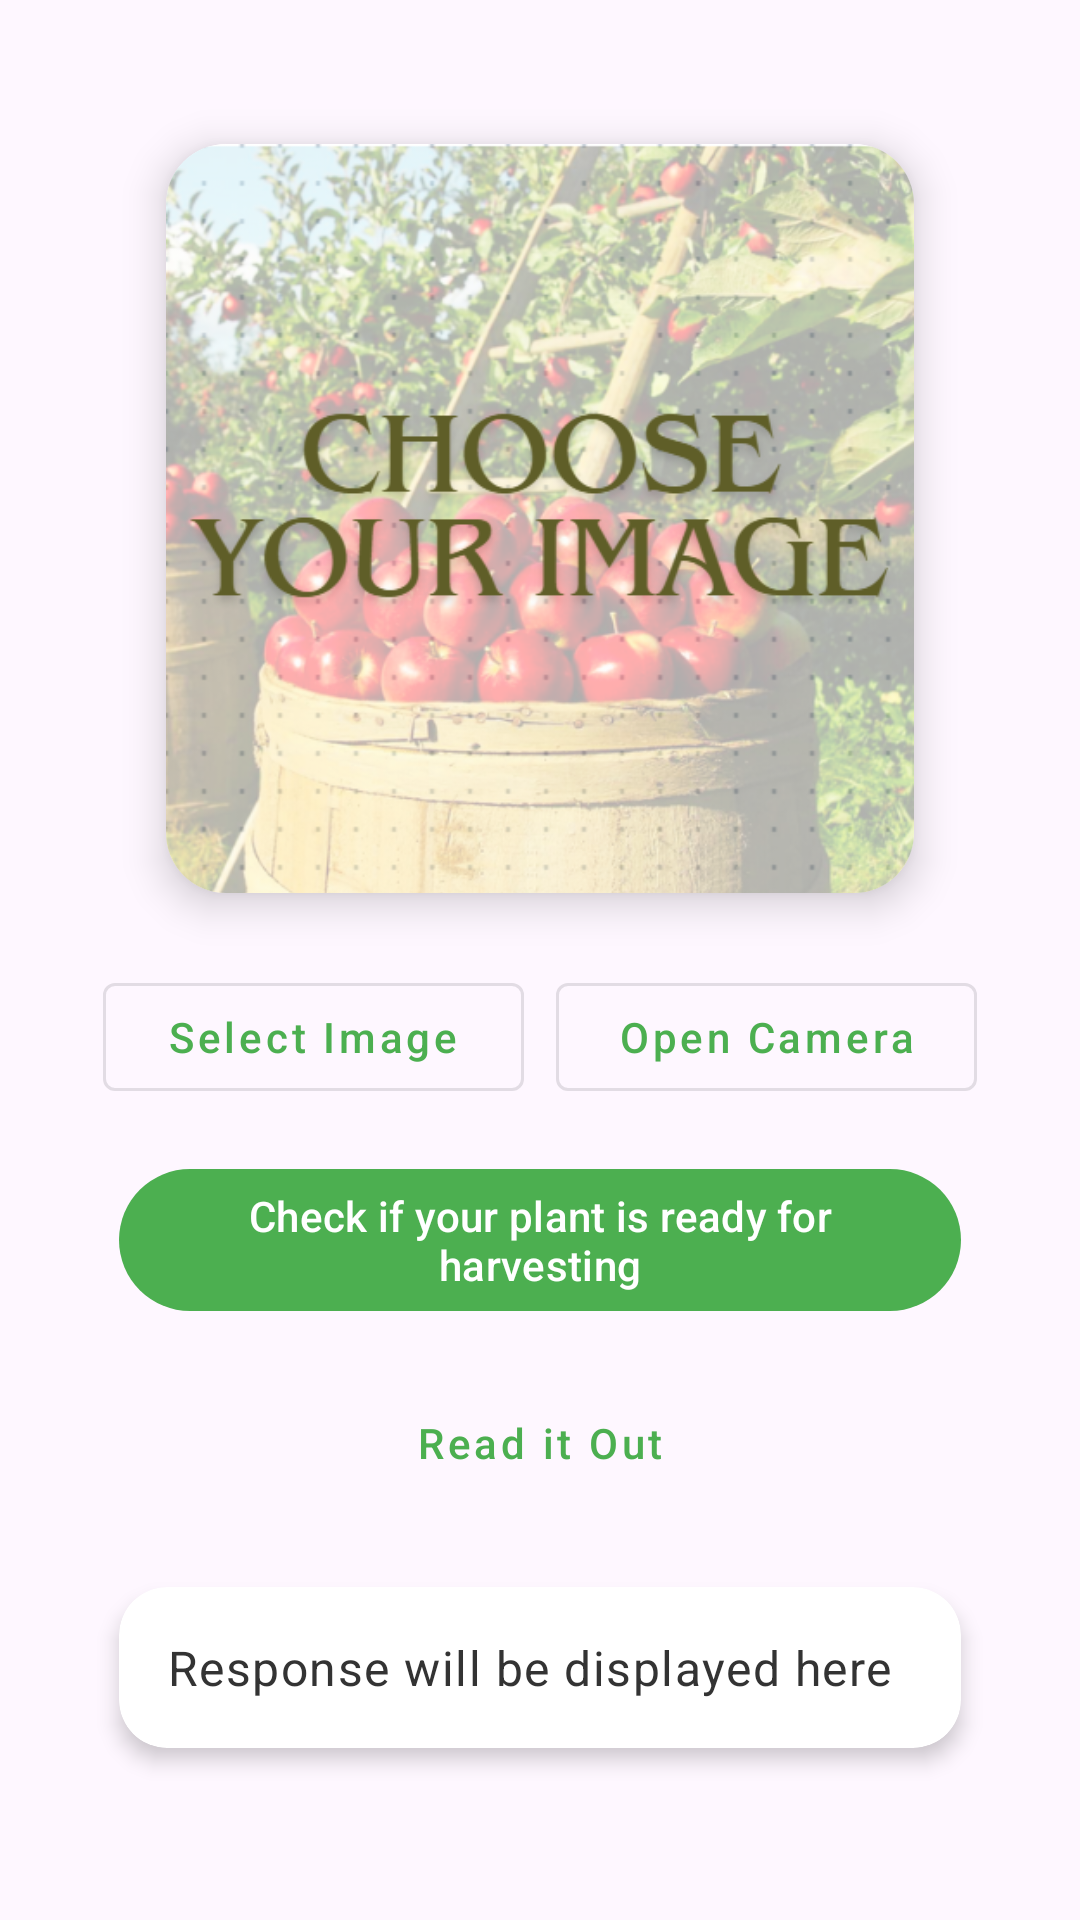

Here is an Android app screen rendered from its layout file. Give the layout XML and the strings, colors and styles it references.
<!-- AndroidManifest.xml: application theme Theme.Cropsproject -->
<!-- res/layout/activity_detect_harvest_time.xml -->
<?xml version="1.0" encoding="utf-8"?>
<androidx.constraintlayout.widget.ConstraintLayout
    xmlns:android="http://schemas.android.com/apk/res/android"
    xmlns:app="http://schemas.android.com/apk/res-auto"
    xmlns:tools="http://schemas.android.com/tools"
    android:id="@+id/main"
    android:layout_width="match_parent"
    android:layout_height="match_parent"
    android:background="@drawable/gradient_background"
    tools:context=".detectHarvestTime">

    <ScrollView
        android:id="@+id/scrollView"
        android:layout_width="match_parent"
        android:layout_height="match_parent"
        android:fillViewport="true"
        app:layout_constraintTop_toTopOf="parent"
        app:layout_constraintBottom_toBottomOf="parent"
        app:layout_constraintStart_toStartOf="parent"
        app:layout_constraintEnd_toEndOf="parent">

        <androidx.constraintlayout.widget.ConstraintLayout
            android:layout_width="match_parent"
            android:layout_height="wrap_content"
            android:padding="24dp">

            <androidx.cardview.widget.CardView
                android:id="@+id/imageCard"
                android:layout_width="0dp"
                android:layout_height="0dp"
                app:layout_constraintDimensionRatio="1:1"
                app:layout_constraintWidth_percent="0.8"
                app:layout_constraintTop_toTopOf="parent"
                app:layout_constraintStart_toStartOf="parent"
                app:layout_constraintEnd_toEndOf="parent"
                app:cardCornerRadius="20dp"
                app:cardElevation="8dp"
                android:layout_marginTop="24dp">

                <ImageView
                    android:id="@+id/imageView"
                    android:layout_width="match_parent"
                    android:layout_height="match_parent"
                    android:scaleType="centerCrop"
                    android:src="@drawable/place_holder"/>

            </androidx.cardview.widget.CardView>

            <com.google.android.material.button.MaterialButton
                android:id="@+id/selectImageButton"
                android:layout_width="0dp"
                android:layout_height="wrap_content"
                android:layout_marginTop="24dp"
                android:text="Select Image"
                android:textAllCaps="false"
                app:iconGravity="textStart"
                app:iconPadding="8dp"
                style="@style/Widget.MaterialComponents.Button.OutlinedButton"
                app:layout_constraintTop_toBottomOf="@id/imageCard"
                app:layout_constraintStart_toStartOf="parent"
                app:layout_constraintEnd_toStartOf="@id/cameraButton"
                app:layout_constraintWidth_percent="0.45"/>

            <com.google.android.material.button.MaterialButton
                android:id="@+id/cameraButton"
                android:layout_width="0dp"
                android:layout_height="wrap_content"
                android:layout_marginTop="24dp"
                android:text="Open Camera"
                android:textAllCaps="false"
                app:iconGravity="textStart"
                app:iconPadding="8dp"
                style="@style/Widget.MaterialComponents.Button.OutlinedButton"
                app:layout_constraintTop_toBottomOf="@id/imageCard"
                app:layout_constraintStart_toEndOf="@id/selectImageButton"
                app:layout_constraintEnd_toEndOf="parent"
                app:layout_constraintWidth_percent="0.45"/>

            <com.google.android.material.button.MaterialButton
                android:id="@+id/sendPromptButton"
                android:layout_width="0dp"
                android:layout_height="wrap_content"
                android:layout_marginTop="16dp"
                android:text="Check if your plant is ready for harvesting"
                android:textAllCaps="false"
                app:iconGravity="textStart"
                app:iconPadding="8dp"
                app:layout_constraintTop_toBottomOf="@id/selectImageButton"
                app:layout_constraintStart_toStartOf="parent"
                app:layout_constraintEnd_toEndOf="parent"
                app:layout_constraintWidth_percent="0.9"/>

            <com.google.android.material.button.MaterialButton
                android:id="@+id/convertToSpeechButton2"
                android:layout_width="0dp"
                android:layout_height="wrap_content"
                android:layout_marginTop="16dp"
                android:text="Read it Out"
                android:textAllCaps="false"
                app:iconGravity="textStart"
                app:iconPadding="8dp"
                style="@style/Widget.MaterialComponents.Button.TextButton"
                app:layout_constraintTop_toBottomOf="@id/sendPromptButton"
                app:layout_constraintStart_toStartOf="parent"
                app:layout_constraintEnd_toEndOf="parent"
                app:layout_constraintWidth_percent="0.9"/>

            <androidx.cardview.widget.CardView
                android:id="@+id/responseCard"
                android:layout_width="0dp"
                android:layout_height="wrap_content"
                android:layout_marginTop="24dp"
                app:cardCornerRadius="16dp"
                app:cardElevation="4dp"
                app:layout_constraintTop_toBottomOf="@id/convertToSpeechButton2"
                app:layout_constraintStart_toStartOf="parent"
                app:layout_constraintEnd_toEndOf="parent"
                app:layout_constraintWidth_percent="0.9">

                <TextView
                    android:id="@+id/responseTextView"
                    android:layout_width="match_parent"
                    android:layout_height="wrap_content"
                    android:padding="16dp"
                    android:text="Response will be displayed here"
                    android:textAppearance="?attr/textAppearanceBody1"
                    android:textColor="@color/text_color"/>

            </androidx.cardview.widget.CardView>

        </androidx.constraintlayout.widget.ConstraintLayout>

    </ScrollView>

</androidx.constraintlayout.widget.ConstraintLayout>
<!-- resources referenced by this layout -->
<resources>
  <color name="text_color">#333333</color>
  <!-- drawable place_holder: png bitmap (drawable, 344021 bytes) -->
  <style name="Theme.Cropsproject" parent="Base.Theme.Cropsproject" />
  <style name="Base.Theme.Cropsproject" parent="Theme.Material3.DayNight.NoActionBar">
          <item name="colorPrimary">@color/primary</item>
          <item name="colorPrimaryDark">@color/primary_dark</item>
          <item name="colorAccent">@color/accent</item>
      </style>
  <color name="primary">#4CAF50</color>
  <color name="primary_dark">#388E3C</color>
  <color name="accent">#FF9800</color>
</resources>
